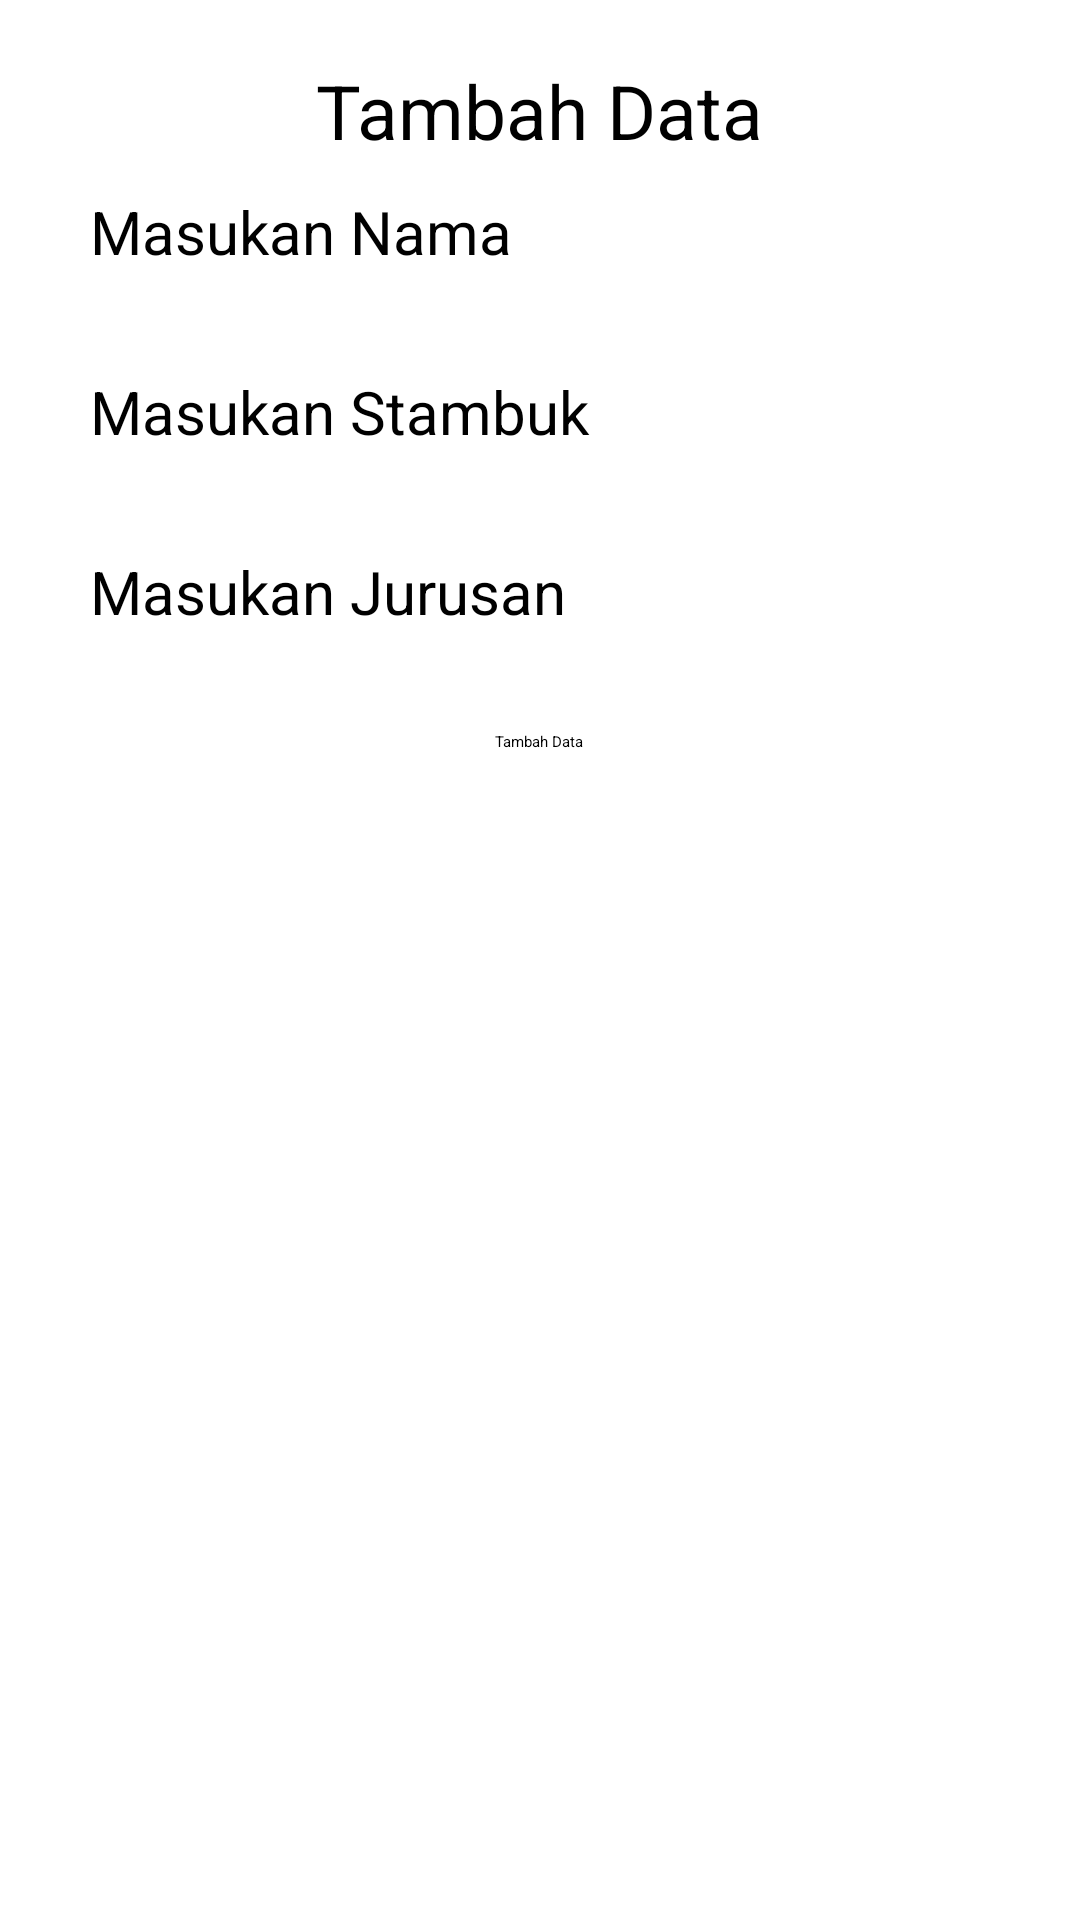

Android layout source for this screen:
<!-- AndroidManifest.xml: application theme Theme.ChallengeChapterEmpat -->
<!-- res/layout/fragment_home_screen_input_data.xml -->
<?xml version="1.0" encoding="utf-8"?>
<LinearLayout
    android:orientation="vertical"
    android:padding="20dp"
    android:gravity="center_horizontal"
    xmlns:android="http://schemas.android.com/apk/res/android"
    xmlns:tools="http://schemas.android.com/tools"
    android:layout_width="match_parent"
    android:layout_height="match_parent"
    tools:context=".fragment.HomeScreenInputDataFragment">

    <TextView
        android:layout_width="wrap_content"
        android:layout_height="wrap_content"
        android:text="Tambah Data"
        android:textColor="@color/black"
        android:textSize="25dp"
        android:layout_marginBottom="10dp"
        />
    <EditText
        android:id="@+id/etNama"
        android:layout_width="300dp"
        android:layout_height="60dp"
        android:hint="Masukan Nama"
        android:textColor="@color/black"
        android:textSize="20dp"/>
    <EditText
        android:id="@+id/etStambuk"
        android:layout_width="300dp"
        android:layout_height="60dp"
        android:hint="Masukan Stambuk"
        android:textColor="@color/black"
        android:textSize="20dp"/>
    <EditText
        android:id="@+id/etJurusan"
        android:layout_width="300dp"
        android:layout_height="60dp"
        android:hint="Masukan Jurusan"
        android:textColor="@color/black"
        android:textSize="20dp"/>

    <Button
        android:layout_width="wrap_content"
        android:layout_height="wrap_content"
        android:text="Tambah Data"
        android:id="@+id/btnTambah"
        android:textAllCaps="false"/>






</LinearLayout>
<!-- resources referenced by this layout -->
<resources>
  <color name="black">#FF000000</color>
  <style name="Theme.ChallengeChapterEmpat" parent="Theme.MaterialComponents.DayNight.NoActionBar">
          
          <item name="colorPrimary">@color/purple_200</item>
          <item name="colorPrimaryVariant">@color/purple_700</item>
          <item name="colorOnPrimary">@color/black</item>
          
          <item name="colorSecondary">@color/teal_200</item>
          <item name="colorSecondaryVariant">@color/teal_200</item>
          <item name="colorOnSecondary">@color/black</item>
          
          <item name="android:statusBarColor" tools:targetApi="l">?attr/colorPrimaryVariant</item>
          
      </style>
  <color name="purple_200">#FFBB86FC</color>
  <color name="purple_700">#FF3700B3</color>
  <color name="teal_200">#FF03DAC5</color>
</resources>
